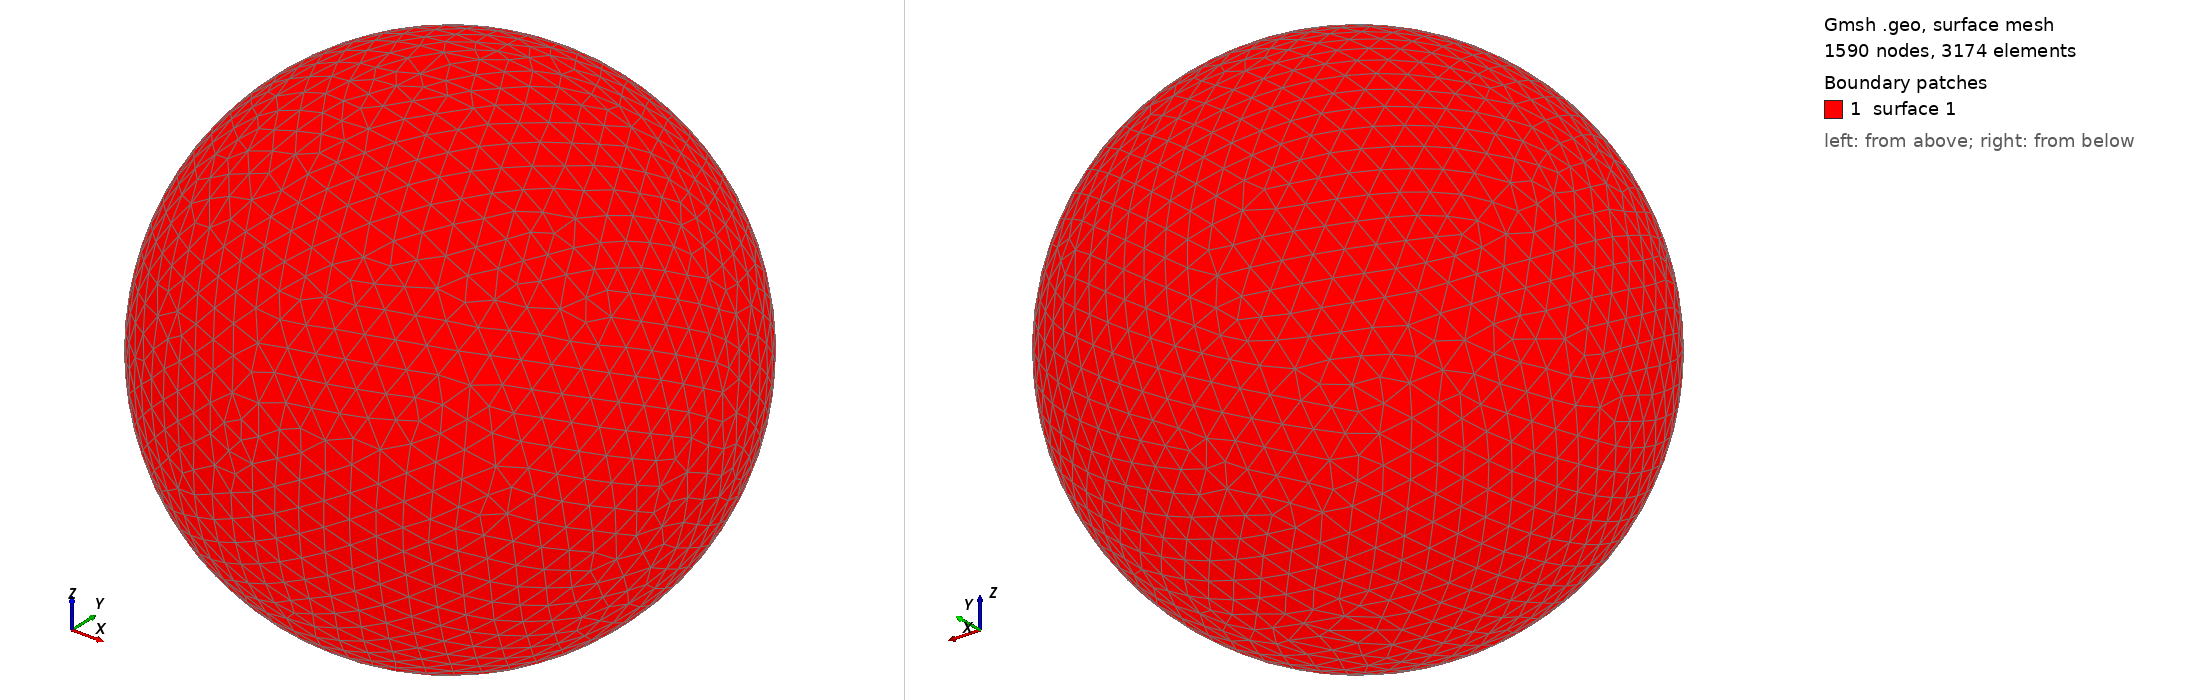

Gmsh geometry script, surface-meshed: 1590 nodes, 3174 surface elements. Boundary patches (legend numbers): 1 surface 1. Left view from above one corner, right view from below the opposite corner. The script declares no physical surfaces, so the legend lists its geometric surfaces. The drawing asked Gmsh for element sizes between 1% and 20% of the model's largest extent; the script's own settings can give other sizes.

=== shot0431.geo (drawn) ===
SetFactory("OpenCASCADE");
Point(1) = {0,0,0,0};
Sphere(1) = {0,0,0,0.00487000};
MeshSize{ PointsOf{ Surface{:}; } } = 0.000487000;
Mesh.ElementOrder=1;
Mesh.Format=39;
